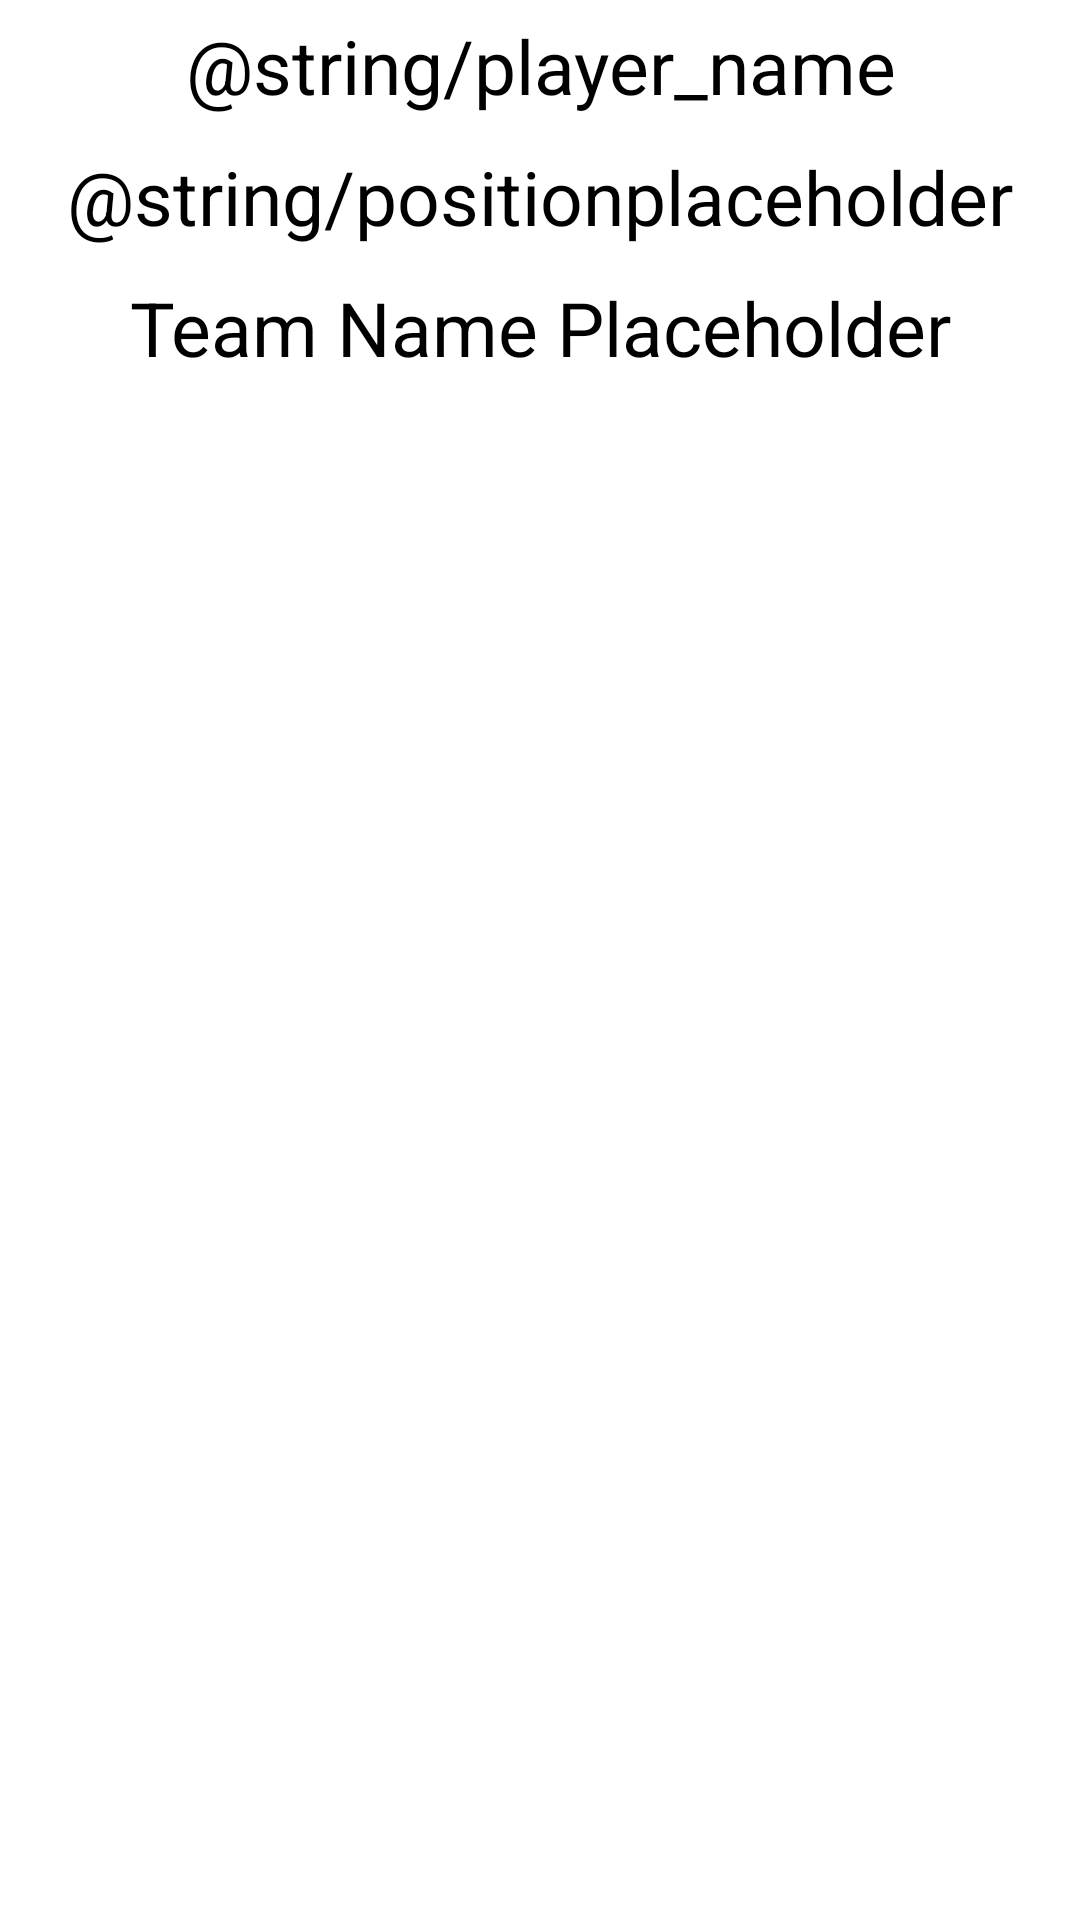

Produce the Android XML layout that renders to this screen, including the resource entries it uses.
<!-- AndroidManifest.xml: application theme Theme.FantasyFootball -->
<!-- res/layout/activity_player.xml -->
<?xml version="1.0" encoding="utf-8"?>
<ScrollView
    xmlns:android="http://schemas.android.com/apk/res/android"
    android:id="@+id/scrollView"
    android:layout_width="match_parent"
    android:layout_height="match_parent"
    android:fillViewport="true">
    <LinearLayout
        android:id="@+id/linearLayout"
        xmlns:android="http://schemas.android.com/apk/res/android"
        xmlns:app="http://schemas.android.com/apk/res-auto"
        xmlns:tools="http://schemas.android.com/tools"
        android:layout_width="match_parent"
        android:layout_height="match_parent"
        android:orientation="vertical"
        tools:context=".LeagueActivity">

        <TextView
            android:id="@+id/playerName"
            android:layout_width="match_parent"
            android:layout_height="wrap_content"
            android:gravity="center"
            android:textSize="25sp"
            android:padding="5dp"
            app:layout_constraintBottom_toBottomOf="parent"
            app:layout_constraintEnd_toEndOf="parent"
            app:layout_constraintHorizontal_bias="0.494"
            app:layout_constraintStart_toStartOf="parent"
            app:layout_constraintTop_toTopOf="parent"
            app:layout_constraintVertical_bias="0"
            android:text="@string/player_name"
            android:lines="1"
            android:textColor="@color/black">
        </TextView>

        <TextView
            android:id="@+id/position"
            android:layout_width="match_parent"
            android:layout_height="wrap_content"
            android:gravity="center"
            android:padding="5dp"
            android:textSize="25sp"
            app:layout_constraintBottom_toBottomOf="parent"
            app:layout_constraintEnd_toEndOf="parent"
            app:layout_constraintHorizontal_bias="0.494"
            app:layout_constraintStart_toStartOf="parent"
            app:layout_constraintTop_toTopOf="parent"
            app:layout_constraintVertical_bias="0.1"
            android:text="@string/positionplaceholder"
            android:lines="1"
            android:textColor="@color/black">
        </TextView>

        <TextView
            android:id="@+id/teamName"
            android:layout_width="match_parent"
            android:layout_height="wrap_content"
            android:gravity="center"
            android:padding="5dp"
            android:textSize="25sp"
            app:layout_constraintBottom_toBottomOf="parent"
            app:layout_constraintEnd_toEndOf="parent"
            app:layout_constraintHorizontal_bias="0.494"
            app:layout_constraintStart_toStartOf="parent"
            app:layout_constraintTop_toTopOf="parent"
            app:layout_constraintVertical_bias="0.1"
            android:text="@string/team_name_placeholder"
            android:lines="1"
            android:textColor="@color/black">
        </TextView>

    </LinearLayout>
</ScrollView>
<!-- resources referenced by this layout -->
<resources>
  <string name="team_name_placeholder">Team Name Placeholder</string>
  <style name="Theme.FantasyFootball" parent="Theme.MaterialComponents.DayNight.NoActionBar">
          
          <item name="colorPrimary">@color/purple_500</item>
          <item name="colorPrimaryVariant">@color/purple_700</item>
          <item name="colorOnPrimary">@color/white</item>
          
          <item name="colorSecondary">@color/teal_200</item>
          <item name="colorSecondaryVariant">@color/teal_700</item>
          <item name="colorOnSecondary">@color/black</item>
          
          <item name="android:statusBarColor" tools:targetApi="l">?attr/colorPrimaryVariant</item>
          
      </style>
  <!-- not gathered from this repository: default colours our renderer supplied (Android Studio template values) -->
  <color name="purple_500">#FF6200EE</color>
  <color name="purple_700">#FF3700B3</color>
  <color name="teal_200">#FF03DAC5</color>
  <color name="teal_700">#FF018786</color>
  <color name="black">#FF000000</color>
  <color name="white">#FFFFFFFF</color>
</resources>
